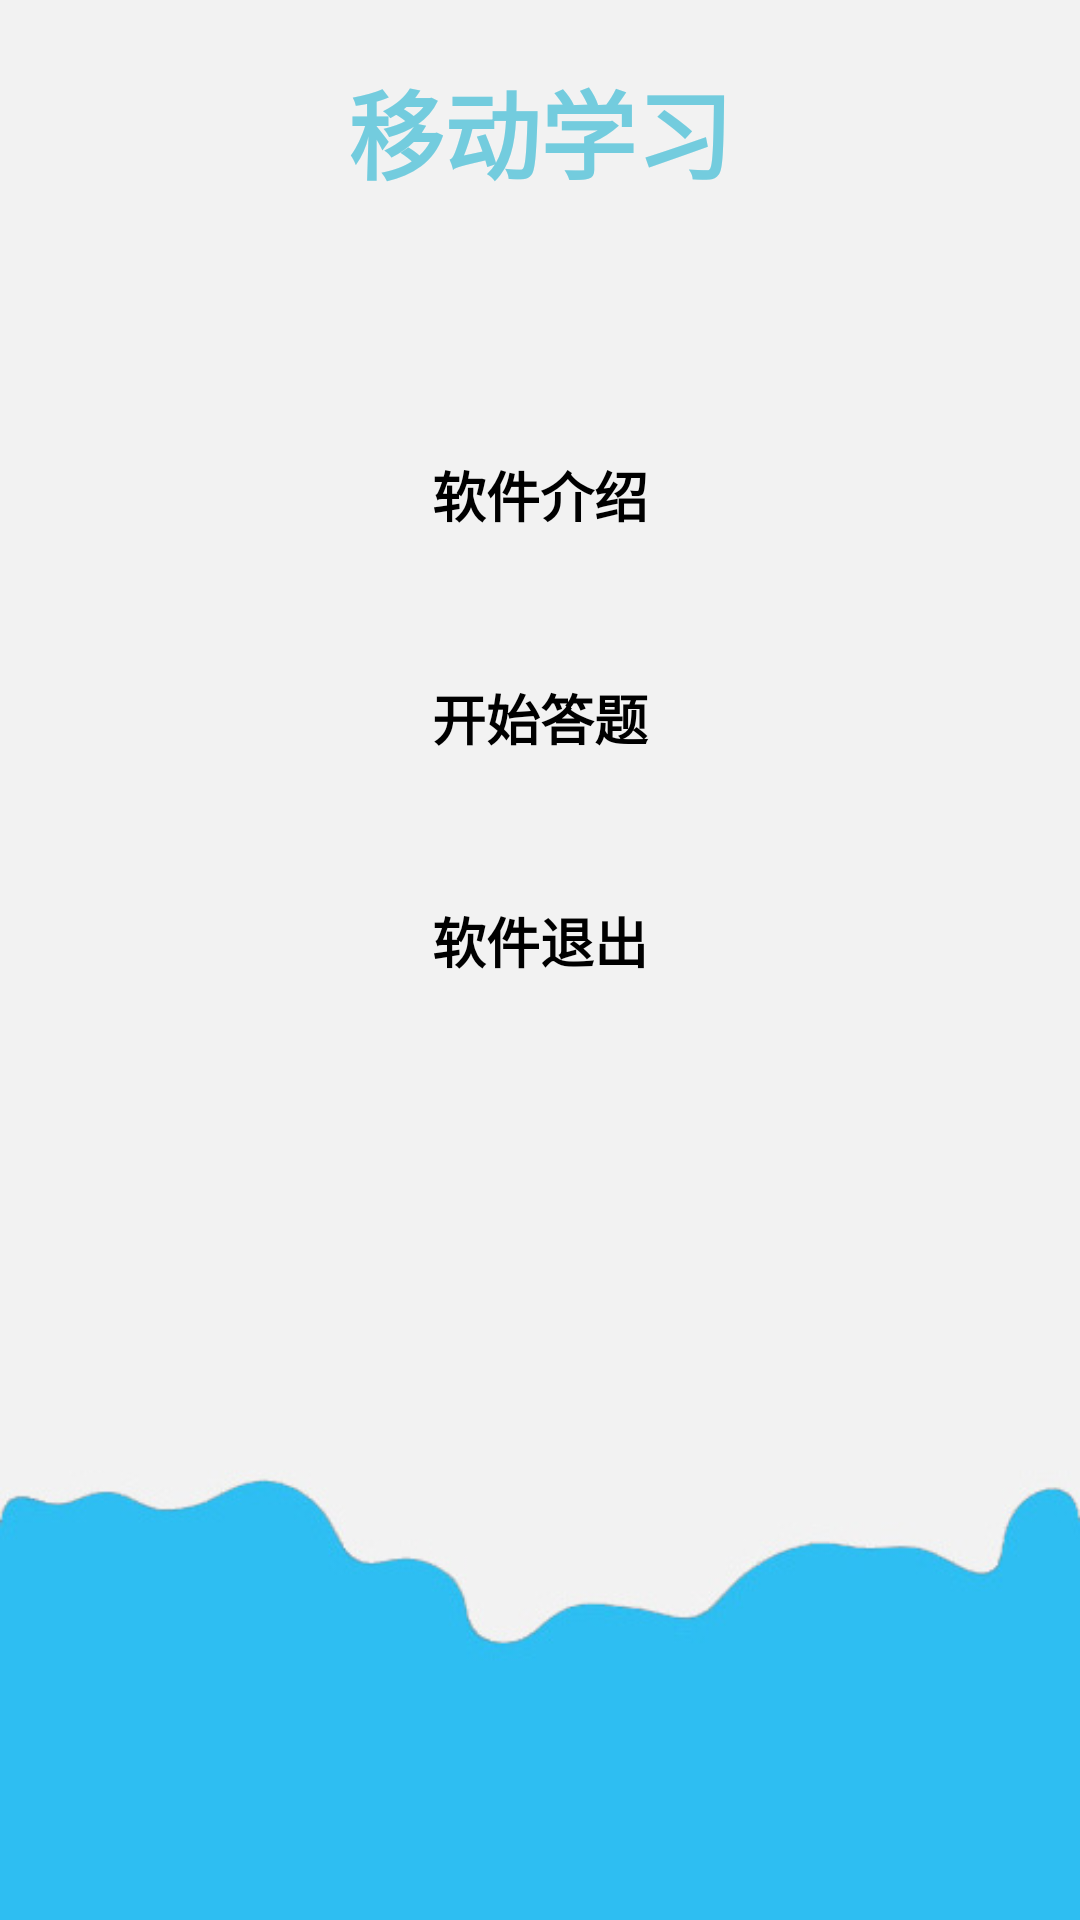

Produce the Android XML layout that renders to this screen, including the resource entries it uses.
<!-- AndroidManifest.xml: application theme AppTheme -->
<!-- res/layout/menu.xml -->
<?xml version="1.0" encoding="utf-8"?>
<LinearLayout xmlns:android="http://schemas.android.com/apk/res/android"
              android:layout_width="fill_parent"
              android:layout_height="fill_parent"
              android:background="@drawable/login"
              android:gravity="center_horizontal"
              android:orientation="vertical">

    <TextView
            android:id="@+id/tv0"
            style="@style/title2"
            android:layout_width="fill_parent"
            android:layout_height="wrap_content"
            android:gravity="center"
            android:paddingBottom="20dip"
            android:paddingTop="20dip"
            android:text="@string/mobile_learning"/>

    <LinearLayout
            android:layout_width="wrap_content"
            android:layout_height="wrap_content"
            android:layout_gravity="center_horizontal"
            android:gravity="center_vertical"
            android:orientation="vertical"
            android:paddingTop="25dp">

        <Button
                android:id="@+id/btnIntroduce"
                style="@style/com_button_style"
                android:layout_width="wrap_content"
                android:layout_height="wrap_content"
                android:layout_marginTop="40dip"
                android:minWidth="100dip"
                android:text="@string/btnIntroduce"/>

        <Button
                android:id="@+id/btnStart"
                style="@style/com_button_style"
                android:layout_width="wrap_content"
                android:layout_height="wrap_content"
                android:layout_marginTop="40dip"
                android:minWidth="100dip"
                android:text="@string/btnStart"/>

        <Button
                android:id="@+id/btnExit"
                style="@style/com_button_style"
                android:layout_width="wrap_content"
                android:layout_height="wrap_content"
                android:layout_marginTop="40dip"
                android:minWidth="100dip"
                android:text="@string/btnExit"/>
    </LinearLayout>

</LinearLayout>
<!-- resources referenced by this layout -->
<resources>
  <!-- drawable login: jpg bitmap (drawable, 31557 bytes) -->
  <string name="btnExit">软件退出</string>
  <string name="btnIntroduce">软件介绍</string>
  <string name="btnStart">开始答题</string>
  <string name="mobile_learning">移动学习</string>
  <style name="com_button_style">
          <item name="android:textSize">18sp</item>
          <item name="android:textColor">#000</item>
          <item name="android:layout_width">150dip</item>
          <item name="android:textStyle">bold</item>
          <item name="android:layout_height">wrap_content</item>
          <item name="android:gravity">center</item>
          <item name="android:layout_gravity">center_horizontal</item>
          <item name="android:layout_marginTop">8dip</item>
          <item name="android:layout_marginBottom">8dip</item>
          <item name="android:background">@drawable/myselector</item>
      </style>
  <style name="title2">
          <item name="android:textSize">32sp</item>
          <item name="android:textColor">#73ccde</item>
          <item name="android:textStyle">bold</item>
      </style>
  <style name="AppTheme" parent="AppBaseTheme" />
  <!-- drawable myselector (drawable) -->
  <?xml version="1.0" encoding="utf-8"?>
  <selector xmlns:android="http://schemas.android.com/apk/res/android">
      <item
              android:state_pressed="false"
              android:drawable="@drawable/blue_button"
      />
      <item
              android:state_pressed="true"
              android:drawable="@drawable/blue_button_pressed"
      />
  </selector>
  <style name="AppBaseTheme" parent="android:Theme.Light" />
</resources>
